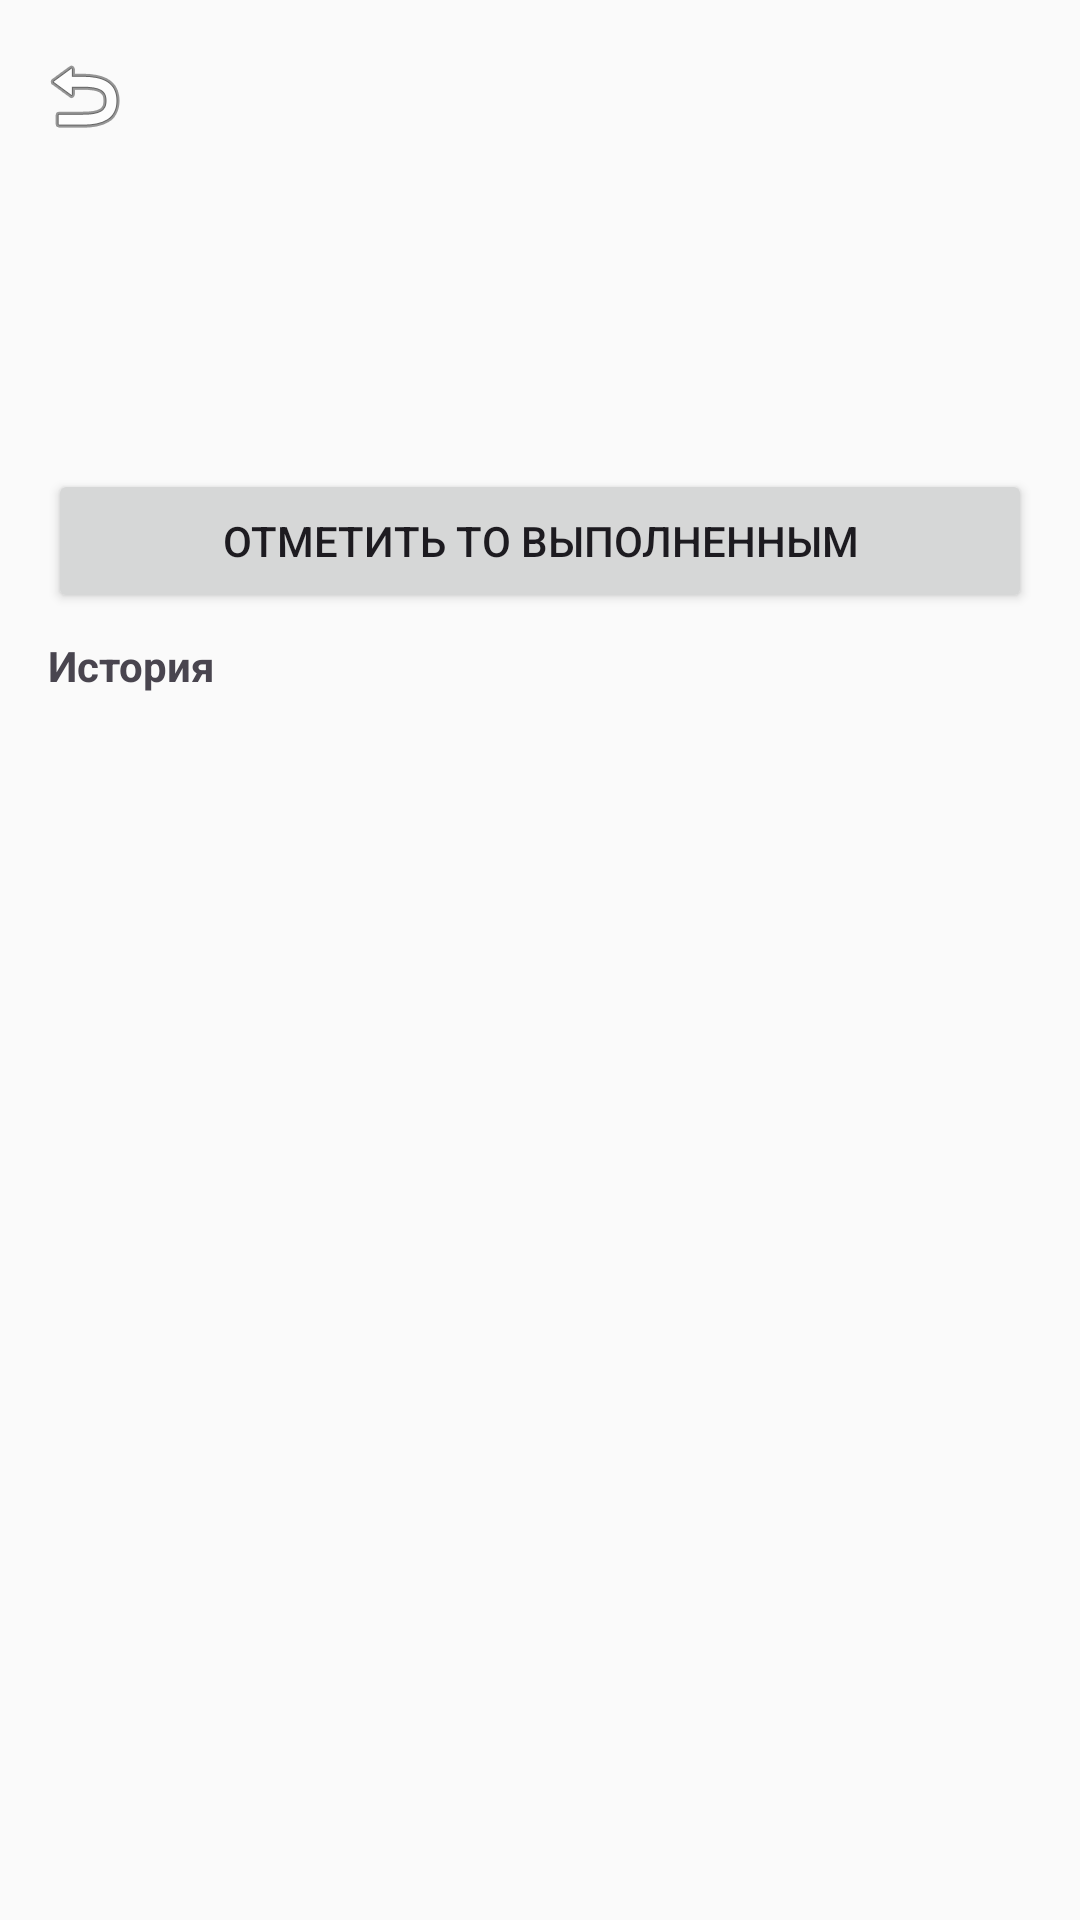

Write the Android layout XML for this screen, with the resource values it uses.
<!-- AndroidManifest.xml: application theme Theme.AutoSense -->
<!-- res/layout/activity_detail.xml -->
<?xml version="1.0" encoding="utf-8"?>
<androidx.constraintlayout.widget.ConstraintLayout
    xmlns:android="http://schemas.android.com/apk/res/android"
    xmlns:app="http://schemas.android.com/apk/res-auto"
    xmlns:tools="http://schemas.android.com/tools"
    android:layout_width="match_parent"
    android:transitionName="service_card"
    android:layout_height="match_parent">

    <com.google.android.material.appbar.MaterialToolbar
        android:id="@+id/toolbar"
        android:layout_width="0dp"
        android:layout_height="?attr/actionBarSize"
        app:layout_constraintTop_toTopOf="parent"
        app:layout_constraintStart_toStartOf="parent"
        app:layout_constraintEnd_toEndOf="parent"
        app:navigationIcon="@android:drawable/ic_menu_revert" />

    <TextView
        android:id="@+id/tvTitle"
        android:layout_width="0dp"
        android:layout_height="wrap_content"
        android:padding="16dp"
        android:textSize="22sp"
        android:textStyle="bold"
        app:layout_constraintTop_toBottomOf="@id/toolbar"
        app:layout_constraintStart_toStartOf="parent"
        app:layout_constraintEnd_toEndOf="parent"
        tools:text="Замена масла" />

    <TextView
        android:id="@+id/tvSubtitle"
        android:layout_width="0dp"
        android:layout_height="wrap_content"
        android:paddingHorizontal="16dp"
        android:paddingBottom="12dp"
        android:textSize="14sp"
        app:layout_constraintTop_toBottomOf="@id/tvTitle"
        app:layout_constraintStart_toStartOf="parent"
        app:layout_constraintEnd_toEndOf="parent"
        tools:text="Toyota · каждые 10000 км / 12 мес" />

    <Button
        android:id="@+id/btnMarkDone"
        android:layout_width="0dp"
        android:layout_height="wrap_content"
        android:layout_marginHorizontal="16dp"
        android:text="Отметить ТО выполненным"
        app:layout_constraintTop_toBottomOf="@id/tvSubtitle"
        app:layout_constraintStart_toStartOf="parent"
        app:layout_constraintEnd_toEndOf="parent" />

    <com.google.android.material.card.MaterialCardView
        android:id="@+id/forecastCard"
        android:layout_width="0dp"
        android:layout_height="wrap_content"
        android:layout_marginHorizontal="16dp"
        android:layout_marginTop="8dp"
        android:visibility="gone"
        app:cardCornerRadius="12dp"
        app:cardElevation="0dp"
        app:strokeWidth="1dp"
        app:strokeColor="?attr/colorOutlineVariant"
        app:cardBackgroundColor="?attr/colorSurfaceVariant"
        app:layout_constraintTop_toBottomOf="@id/btnMarkDone"
        app:layout_constraintStart_toStartOf="parent"
        app:layout_constraintEnd_toEndOf="parent"
        tools:visibility="visible">

        <LinearLayout
            android:layout_width="match_parent"
            android:layout_height="wrap_content"
            android:orientation="vertical"
            android:padding="12dp">

            <TextView
                android:id="@+id/tvForecastHeader"
                android:layout_width="wrap_content"
                android:layout_height="wrap_content"
                android:text="Прогноз следующего ТО"
                android:textSize="12sp"
                android:textStyle="bold"
                android:textAllCaps="true"
                android:alpha="0.7" />

            <TextView
                android:id="@+id/tvForecast"
                android:layout_width="match_parent"
                android:layout_height="wrap_content"
                android:layout_marginTop="4dp"
                android:textSize="15sp"
                android:textStyle="bold"
                tools:text="Следующее ТО: ~125 000 км или 15.11.2026" />

            <TextView
                android:id="@+id/tvForecastRemaining"
                android:layout_width="match_parent"
                android:layout_height="wrap_content"
                android:layout_marginTop="2dp"
                android:textSize="13sp"
                tools:text="Осталось: 5 000 км или 45 дней" />

        </LinearLayout>

    </com.google.android.material.card.MaterialCardView>

    <TextView
        android:id="@+id/tvHistoryHeader"
        android:layout_width="0dp"
        android:layout_height="wrap_content"
        android:paddingHorizontal="16dp"
        android:paddingTop="8dp"
        android:paddingBottom="4dp"
        android:text="История"
        android:textStyle="bold"
        app:layout_constraintTop_toBottomOf="@id/forecastCard"
        app:layout_constraintStart_toStartOf="parent"
        app:layout_constraintEnd_toEndOf="parent" />

    <TextView
        android:id="@+id/tvEmpty"
        android:layout_width="0dp"
        android:layout_height="wrap_content"
        android:padding="16dp"
        android:text="Пока нет записей"
        android:visibility="gone"
        app:layout_constraintTop_toBottomOf="@id/tvHistoryHeader"
        app:layout_constraintStart_toStartOf="parent"
        app:layout_constraintEnd_toEndOf="parent"
        tools:visibility="visible" />

    <androidx.recyclerview.widget.RecyclerView
        android:id="@+id/recyclerHistory"
        android:layout_width="0dp"
        android:layout_height="0dp"
        app:layout_constraintTop_toBottomOf="@id/tvHistoryHeader"
        app:layout_constraintBottom_toBottomOf="parent"
        app:layout_constraintStart_toStartOf="parent"
        app:layout_constraintEnd_toEndOf="parent" />

</androidx.constraintlayout.widget.ConstraintLayout>
<!-- resources referenced by this layout -->
<resources>
  <style name="Theme.AutoSense" parent="Theme.Material3.DayNight.NoActionBar">
          <item name="colorPrimary">@color/primary</item>
          <item name="colorOnPrimary">@color/on_primary</item>
          <item name="colorPrimaryContainer">@color/primary_container</item>
          <item name="colorOnPrimaryContainer">@color/on_primary_container</item>
  
          <item name="colorSecondary">@color/secondary</item>
          <item name="colorOnSecondary">@color/on_secondary</item>
  
          <item name="android:colorBackground">@color/background</item>
          <item name="colorOnBackground">@color/on_background</item>
          <item name="colorSurface">@color/surface</item>
          <item name="colorOnSurface">@color/on_surface</item>
          <item name="colorSurfaceVariant">@color/surface_variant</item>
          <item name="colorOnSurfaceVariant">@color/on_surface_variant</item>
          <item name="colorOutline">@color/outline</item>
  
          <item name="colorError">@color/error</item>
          <item name="colorOnError">@color/on_error</item>
  
          <item name="android:statusBarColor">@color/surface</item>
          <item name="android:windowLightStatusBar" tools:targetApi="m">true</item>
  
          <item name="android:windowActivityTransitions">true</item>
  
          
          <item name="materialAlertDialogTheme">@style/ThemeOverlay.AutoSense.MaterialAlertDialog</item>
      </style>
  <color name="primary">#2D6A4F</color>
  <color name="on_primary">#FFFFFF</color>
  <color name="primary_container">#A8D5BA</color>
  <color name="on_primary_container">#00210F</color>
  <color name="secondary">#4A7862</color>
  <color name="on_secondary">#FFFFFF</color>
  <color name="background">#FAFAFA</color>
  <color name="on_background">#1A1A1A</color>
  <color name="surface">#FFFFFF</color>
  <color name="on_surface">#1A1A1A</color>
  <color name="surface_variant">#E8EAE8</color>
  <color name="on_surface_variant">#44474A</color>
  <color name="outline">#7A7E78</color>
  <color name="error">#B00020</color>
  <color name="on_error">#FFFFFF</color>
  <style name="ThemeOverlay.AutoSense.MaterialAlertDialog" parent="ThemeOverlay.Material3.MaterialAlertDialog">
          <item name="colorPrimary">@color/primary</item>
          <item name="colorSurface">@color/surface</item>
          <item name="colorOnSurface">@color/on_surface</item>
          <item name="colorSurfaceVariant">@color/surface_variant</item>
          <item name="colorOnSurfaceVariant">@color/on_surface_variant</item>
          <item name="colorError">@color/error</item>
          <item name="alertDialogStyle">@style/MaterialAlertDialog.AutoSense</item>
      </style>
  <style name="MaterialAlertDialog.AutoSense" parent="MaterialAlertDialog.Material3">
          <item name="shapeAppearance">@style/ShapeAppearance.AutoSense.Dialog</item>
          <item name="backgroundTint">@color/surface</item>
      </style>
  <style name="ShapeAppearance.AutoSense.Dialog" parent="ShapeAppearance.Material3.LargeComponent">
          <item name="cornerFamily">rounded</item>
          <item name="cornerSize">24dp</item>
      </style>
</resources>
